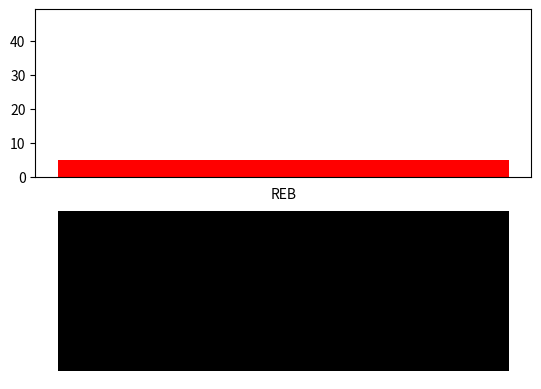

Reproduce this figure in Python.
import matplotlib.pyplot as plt
import pandas as pd
import numpy as np

my_dict = {
    'REB': [7, 47],
    'OREB': [10, 13],
}

#fig, ax = plt.subplots(nrows=2, ncols=len(my_dict), sharex=True)


def create_subplot(stat_name, col, stat_pair, color1, color2):
    team1_list = stat_pair[0:1]
    print(team1_list)
    team2_list = stat_pair[1:]
    print(team2_list)
    x_size = np.arange(len(team1_list))

    graph1 = ax[0][col].bar(x_size, team1_list, align = 'center', color='red')
    graph2 = ax[1][col].bar(x_size, team2_list, align='center', color='black')
    ax[1][col].invert_yaxis()
    ax[0][col].set(xticks=x_size, xticklabels=[stat_name])
    ax[1][col].xaxis.tick_top()
    ax[0][col].yaxis.set_visible(False)
    ax[1][col].yaxis.set_visible(False)
    #delete_border(col)
    annotate(graph1, graph2, col)


def delete_border(col):
    ax[0][col].spines['top'].set_visible(False)
    ax[0][col].spines['right'].set_visible(False)
    ax[0][col].spines['bottom'].set_visible(False)
    ax[0][col].spines['left'].set_visible(False)
    ax[1][col].spines['top'].set_visible(False)
    ax[1][col].spines['right'].set_visible(False)
    ax[1][col].spines['bottom'].set_visible(False)
    ax[1][col].spines['left'].set_visible(False)

#attaches text label above each bar displaying height
def annotate(bars1, bars2, col):
    height = bars1[0].get_height()
    height2 = bars2[0].get_height()
    ax[0][col].text(bars1[0].get_x() + bars1[0].get_width()/2, height*1.05, '%d' % int(height), ha='center', va='bottom')
    ax[1][col].text(bars2[0].get_x() + bars2[0].get_width()/2, height2 * 1.14, '%d' % int(height2), ha='center', va='bottom')
"""
col = 0
for stat in my_dict:
    create_subplot(stat, col, my_dict[stat], "red", "black")
    col = col + 1
"""
x = ['REB']
y = [5]
y2 = [47]

x_size = np.arange(len(y))
print(x_size)

fig, ax = plt.subplots(nrows=2)
#fig = plt.figure(frameon=False)
rects = ax[1].bar(x_size, y2, align= 'center', color='black')
rects2 = ax[0].bar(x_size, y, align = 'center', color='red')
ax[1].invert_yaxis()
ax[0].set(xticks = x_size, xticklabels = x)
#ax[1].xaxis.tick_top()
ax[0].xaxis.set_ticks_position('none')
ax[1].axis('off')
print(ax[1].get_ylim())
ax[0].set_ylim(0, ax[1].get_ylim()[0])

plt.subplots_adjust(wspace = 0, hspace = 0.2)

#fig.subplots_adjust(wspace=0.09)
plt.show()